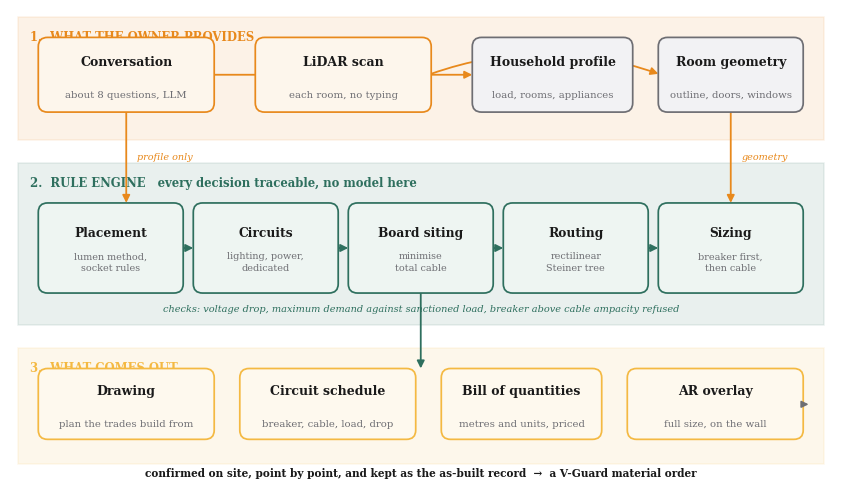

Generate this figure with matplotlib: (Note: this script raises an exception after producing the figure.)
"""Draws the NAKSHA flow diagram.

    python3 make_diagram.py

The point the diagram has to make is the boundary: the language model handles the
conversation and nothing else, and every decision that could hurt somebody
happens in the rule engine. That is why the two are drawn in separate bands
rather than as one pipeline.
"""

import matplotlib
matplotlib.use("Agg")

import matplotlib.pyplot as plt
from matplotlib.patches import FancyArrowPatch, FancyBboxPatch, Rectangle

AMBER = "#E8891C"
GOLD = "#F4B942"
INK = "#1A1A1A"
GREY = "#6E6E73"
LIGHT = "#F2F2F4"
RULE = "#2E6F5E"

fig, ax = plt.subplots(figsize=(10.6, 6.1))
ax.set_xlim(0, 106)
ax.set_ylim(0, 61)
ax.axis("off")


def band(x, y, w, h, label, colour):
    ax.add_patch(Rectangle((x, y), w, h, facecolor=colour, alpha=0.10,
                           edgecolor=colour, linewidth=1.1, zorder=0))
    ax.text(x + 1.6, y + h - 3.0, label, fontsize=8.4, color=colour,
            weight="bold", family="serif", zorder=1)


def box(x, y, w, h, title, sub=None, edge=INK, fill="white", tw=9.0):
    ax.add_patch(FancyBboxPatch((x, y), w, h,
                                boxstyle="round,pad=0.35,rounding_size=1.2",
                                facecolor=fill, edgecolor=edge,
                                linewidth=1.25, zorder=3))
    cy = y + h / 2 + (1.7 if sub else 0)
    ax.text(x + w / 2, cy, title, ha="center", va="center", fontsize=tw,
            color=INK, weight="bold", family="serif", zorder=4)
    if sub:
        ax.text(x + w / 2, y + h / 2 - 2.6, sub, ha="center", va="center",
                fontsize=7.3, color=GREY, family="serif", zorder=4)


def arrow(x1, y1, x2, y2, colour=INK, style="-|>", lw=1.3, rad=0.0):
    ax.add_patch(FancyArrowPatch((x1, y1), (x2, y2),
                                 arrowstyle=style, mutation_scale=11,
                                 linewidth=lw, color=colour, zorder=2,
                                 connectionstyle=f"arc3,rad={rad}"))


# ----------------------------------------------------------- band 1, input
band(1, 44, 104, 16, "1.  WHAT THE OWNER PROVIDES", AMBER)

box(4, 48, 22, 9, "Conversation", "about 8 questions, LLM", edge=AMBER,
    fill="#FDF6EC")
box(32, 48, 22, 9, "LiDAR scan", "each room, no typing", edge=AMBER,
    fill="#FDF6EC")
box(60, 48, 20, 9, "Household profile", "load, rooms, appliances",
    edge=GREY, fill=LIGHT)
box(84, 48, 18, 9, "Room geometry", "outline, doors, windows",
    edge=GREY, fill=LIGHT)

arrow(26, 52.5, 60, 52.5, AMBER)
arrow(54, 52.5, 84, 52.5, AMBER, rad=-0.18)

# ------------------------------------------------------ band 2, rule engine
band(1, 20, 104, 21, "2.  RULE ENGINE   every decision traceable, no model here",
     RULE)

steps = [
    (4,  "Placement", "lumen method,\nsocket rules"),
    (24, "Circuits", "lighting, power,\ndedicated"),
    (44, "Board siting", "minimise\ntotal cable"),
    (64, "Routing", "rectilinear\nSteiner tree"),
    (84, "Sizing", "breaker first,\nthen cable"),
]
for x, title, sub in steps:
    ax.add_patch(FancyBboxPatch((x, 24.5), 18, 11,
                                boxstyle="round,pad=0.35,rounding_size=1.2",
                                facecolor="#EEF5F2", edgecolor=RULE,
                                linewidth=1.25, zorder=3))
    ax.text(x + 9, 32.0, title, ha="center", va="center", fontsize=8.8,
            color=INK, weight="bold", family="serif", zorder=4)
    ax.text(x + 9, 28.2, sub, ha="center", va="center", fontsize=6.9,
            color=GREY, family="serif", linespacing=1.35, zorder=4)
for x in (22, 42, 62, 82):
    arrow(x, 30, x + 2, 30, RULE)

# the model is kept out of this band, said explicitly
arrow(15, 48, 15, 35.5, AMBER, style="-|>", lw=1.3)
ax.text(16.4, 41.5, "profile only", fontsize=6.9, color=AMBER,
        family="serif", style="italic")
arrow(93, 48, 93, 35.5, AMBER)
ax.text(94.4, 41.5, "geometry", fontsize=6.9, color=AMBER,
        family="serif", style="italic")

# checks feed back
ax.text(53, 21.8, "checks: voltage drop, maximum demand against sanctioned "
                  "load, breaker above cable ampacity refused",
        ha="center", fontsize=7.0, color=RULE, family="serif",
        style="italic")

# ---------------------------------------------------------- band 3, outputs
band(1, 2, 104, 15, "3.  WHAT COMES OUT", GOLD)

box(4, 5.5, 22, 8.5, "Drawing", "plan the trades build from",
    edge=GOLD, fill="#FEF9EE")
box(30, 5.5, 22, 8.5, "Circuit schedule", "breaker, cable, load, drop",
    edge=GOLD, fill="#FEF9EE")
box(56, 5.5, 20, 8.5, "Bill of quantities", "metres and units, priced",
    edge=GOLD, fill="#FEF9EE")
box(80, 5.5, 22, 8.5, "AR overlay", "full size, on the wall",
    edge=GOLD, fill="#FEF9EE")

arrow(53, 24.5, 53, 14.0, RULE)

# ---------------------------------------------------------------- outcomes
ax.annotate("", xy=(103.4, 9.7), xytext=(102, 9.7),
            arrowprops=dict(arrowstyle="-|>", color=GREY, lw=1.2))
ax.text(53, 0.4, "confirmed on site, point by point, and kept as the "
                 "as-built record  \u2192  a V-Guard material order",
        ha="center", fontsize=7.6, color=INK, family="serif", weight="bold")

fig.savefig("exhibits/flow-diagram.png", dpi=260, bbox_inches="tight",
            facecolor="white")
print("written: exhibits/flow-diagram.png")
